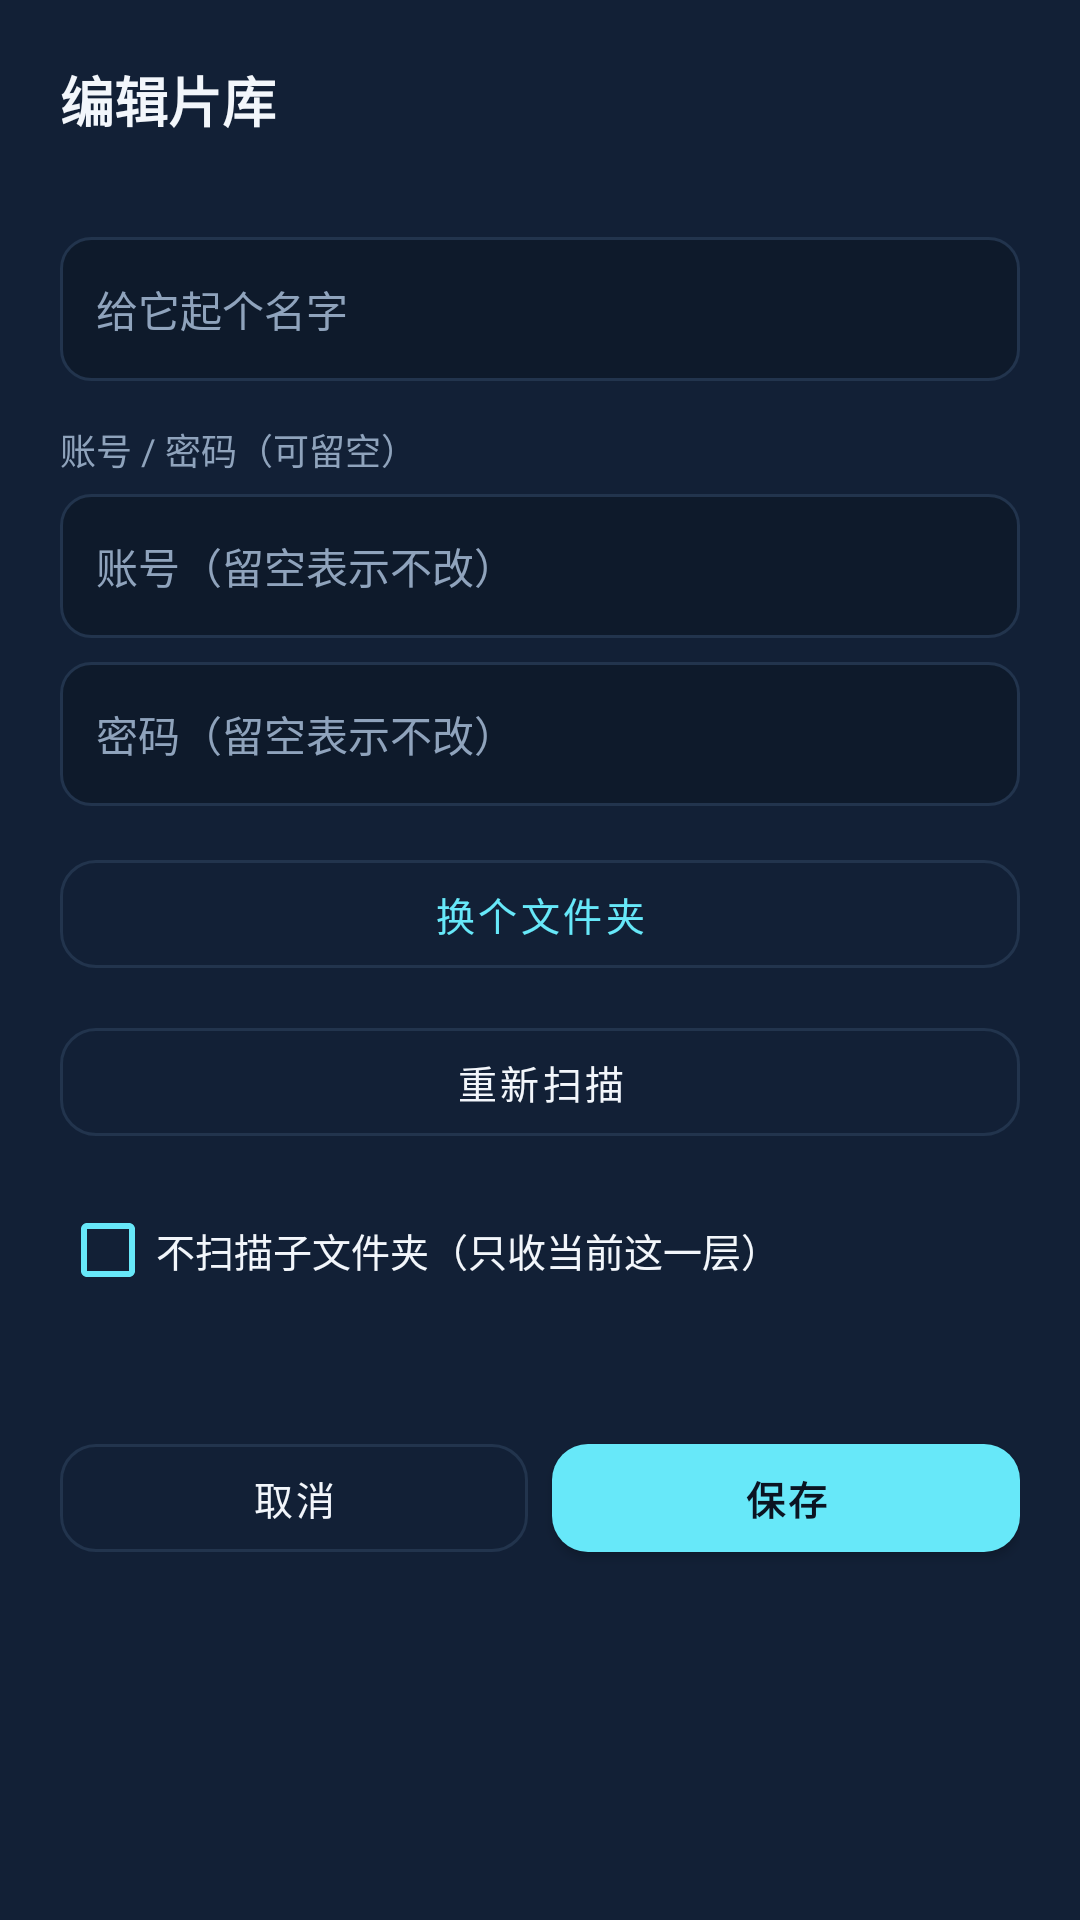

Produce the Android XML layout that renders to this screen, including the resource entries it uses.
<!-- AndroidManifest.xml: application theme Theme.GazeReel -->
<!-- res/layout/dialog_edit_source.xml -->
<?xml version="1.0" encoding="utf-8"?>
<ScrollView xmlns:android="http://schemas.android.com/apk/res/android"
    xmlns:app="http://schemas.android.com/apk/res-auto"
    android:layout_width="match_parent"
    android:layout_height="wrap_content"
    android:fillViewport="true">

    <LinearLayout
        android:layout_width="match_parent"
        android:layout_height="wrap_content"
        android:orientation="vertical"
        android:padding="20dp"
        android:background="@color/setup_card">

        <TextView
            android:layout_width="wrap_content"
            android:layout_height="wrap_content"
            android:text="@string/edit_source_title"
            android:textSize="18sp"
            android:textStyle="bold"
            android:textColor="@color/setup_text" />

        <TextView
            android:id="@+id/editAddress"
            android:layout_width="match_parent"
            android:layout_height="wrap_content"
            android:layout_marginTop="4dp"
            android:textSize="11sp"
            android:maxLines="2"
            android:ellipsize="middle"
            android:textColor="@color/setup_muted" />

        <EditText
            android:id="@+id/editName"
            android:layout_width="match_parent"
            android:layout_height="48dp"
            android:layout_marginTop="14dp"
            android:background="@drawable/bg_setup_field"
            android:paddingStart="12dp"
            android:paddingEnd="12dp"
            android:hint="@string/edit_source_name"
            android:textSize="14sp"
            android:textColor="@color/setup_text"
            android:textColorHint="@color/setup_muted"
            android:inputType="text"
            android:singleLine="true"
            android:importantForAutofill="no" />

        <TextView
            android:id="@+id/editAccountLabel"
            android:layout_width="wrap_content"
            android:layout_height="wrap_content"
            android:layout_marginTop="14dp"
            android:text="@string/setup_account_label"
            android:textSize="12sp"
            android:textColor="@color/setup_muted" />

        <EditText
            android:id="@+id/editUser"
            android:layout_width="match_parent"
            android:layout_height="48dp"
            android:layout_marginTop="6dp"
            android:background="@drawable/bg_setup_field"
            android:paddingStart="12dp"
            android:paddingEnd="12dp"
            android:hint="@string/edit_source_user"
            android:textSize="14sp"
            android:textColor="@color/setup_text"
            android:textColorHint="@color/setup_muted"
            android:inputType="text"
            android:singleLine="true"
            android:importantForAutofill="no" />

        <EditText
            android:id="@+id/editPass"
            android:layout_width="match_parent"
            android:layout_height="48dp"
            android:layout_marginTop="8dp"
            android:background="@drawable/bg_setup_field"
            android:paddingStart="12dp"
            android:paddingEnd="12dp"
            android:hint="@string/edit_source_pass"
            android:textSize="14sp"
            android:textColor="@color/setup_text"
            android:textColorHint="@color/setup_muted"
            android:inputType="textPassword"
            android:singleLine="true"
            android:importantForAutofill="no" />

        <com.google.android.material.button.MaterialButton
            android:id="@+id/editBrowse"
            style="@style/Widget.MaterialComponents.Button.OutlinedButton"
            android:layout_width="match_parent"
            android:layout_height="48dp"
            android:layout_marginTop="12dp"
            android:text="@string/edit_source_browse"
            android:textSize="13sp"
            android:textColor="@color/setup_cyan"
            app:cornerRadius="12dp"
            app:strokeColor="@color/setup_border"
            app:strokeWidth="1dp" />

        <com.google.android.material.button.MaterialButton
            android:id="@+id/editRescan"
            style="@style/Widget.MaterialComponents.Button.OutlinedButton"
            android:layout_width="match_parent"
            android:layout_height="48dp"
            android:layout_marginTop="8dp"
            android:text="@string/edit_source_rescan"
            android:textSize="13sp"
            android:textColor="@color/setup_text"
            app:cornerRadius="12dp"
            app:strokeColor="@color/setup_border"
            app:strokeWidth="1dp" />

        <CheckBox
            android:id="@+id/editNoSubfolders"
            android:layout_width="match_parent"
            android:layout_height="wrap_content"
            android:layout_marginTop="10dp"
            android:minHeight="44dp"
            android:buttonTint="@color/setup_cyan"
            android:text="@string/setup_no_subfolders"
            android:textSize="13sp"
            android:textColor="@color/setup_text" />

        <TextView
            android:id="@+id/editNote"
            android:layout_width="match_parent"
            android:layout_height="wrap_content"
            android:layout_marginTop="10dp"
            android:textSize="11sp"
            android:lineSpacingExtra="2dp"
            android:textColor="@color/setup_muted" />

        <LinearLayout
            android:layout_width="match_parent"
            android:layout_height="wrap_content"
            android:layout_marginTop="12dp"
            android:orientation="horizontal">

            <com.google.android.material.button.MaterialButton
                android:id="@+id/editCancel"
                style="@style/Widget.MaterialComponents.Button.OutlinedButton"
                android:layout_width="0dp"
                android:layout_height="48dp"
                android:layout_weight="1"
                android:text="@string/folder_cancel"
                android:textSize="13sp"
                android:textColor="@color/setup_text"
                app:cornerRadius="12dp"
                app:strokeColor="@color/setup_border"
                app:strokeWidth="1dp" />

            <com.google.android.material.button.MaterialButton
                android:id="@+id/editSave"
                android:layout_width="0dp"
                android:layout_height="48dp"
                android:layout_weight="1"
                android:layout_marginStart="8dp"
                android:text="@string/dialog_save"
                android:textSize="13sp"
                android:textStyle="bold"
                android:textColor="@color/setup_deep"
                app:cornerRadius="12dp"
                app:backgroundTint="@color/setup_cyan" />
        </LinearLayout>

    </LinearLayout>
</ScrollView>
<!-- resources referenced by this layout -->
<resources>
  <color name="setup_border">#FF22344D</color>
  <color name="setup_card">#FF122036</color>
  <color name="setup_cyan">#FF67E8F9</color>
  <color name="setup_deep">#FF0B1422</color>
  <color name="setup_muted">#FF8FA3BC</color>
  <color name="setup_text">#FFF2F6FB</color>
  <!-- drawable bg_setup_field (drawable) -->
  <?xml version="1.0" encoding="utf-8"?>
  <shape xmlns:android="http://schemas.android.com/apk/res/android" android:shape="rectangle">
      <solid android:color="@color/setup_field" />
      <stroke android:width="1dp" android:color="@color/setup_border" />
      <corners android:radius="10dp" />
      <padding android:left="12dp" android:top="10dp" android:right="12dp" android:bottom="10dp" />
  </shape>
  <string name="dialog_save">保存</string>
  <string name="edit_source_browse">换个文件夹</string>
  <string name="edit_source_name">给它起个名字</string>
  <string name="edit_source_pass">密码（留空表示不改）</string>
  <string name="edit_source_rescan">重新扫描</string>
  <string name="edit_source_title">编辑片库</string>
  <string name="edit_source_user">账号（留空表示不改）</string>
  <string name="folder_cancel">取消</string>
  <string name="setup_account_label">账号 / 密码（可留空）</string>
  <string name="setup_no_subfolders">不扫描子文件夹（只收当前这一层）</string>
  <style name="Theme.GazeReel" parent="Theme.MaterialComponents.NoActionBar">
          <item name="colorPrimary">@color/brand_cyan</item>
          <item name="colorPrimaryDark">@color/setup_bg</item>
          <item name="colorAccent">@color/brand_cyan</item>
          <item name="android:colorBackground">@color/setup_bg</item>
          <item name="android:textColorPrimary">@color/setup_text</item>
          <item name="android:textColorHint">@color/setup_muted</item>
          <item name="android:windowLightStatusBar">false</item>
          <item name="android:statusBarColor">@color/setup_bg</item>
      </style>
  <color name="setup_field">#FF0E1A2B</color>
  <color name="brand_cyan">#FF67E8F9</color>
  <color name="setup_bg">#FF0B1422</color>
</resources>
